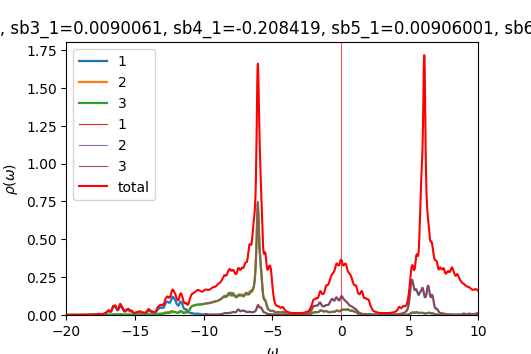

Source data for this figure (header and first rows):
w	up_1	up_2	up_3	down_1	down_2	down_3	cumul_up_1	cumul_up_2	cumul_up_3	cumul_down_1	cumul_down_2	cumul_down_3	
-20	0.0004118	0.0002199	0.000219	9.71991e-05	4.91171e-05	4.91208e-05	0	0	0	0	0	0
-19.98	0.0004128	0.0002208	0.00022	9.76188e-05	4.92216e-05	4.92263e-05	1.03206e-05	5.52113e-06	5.49973e-06	2.44047e-06	1.23054e-06	1.23066e-06
-19.95	0.0004102	0.0002216	0.0002209	9.80508e-05	4.93265e-05	4.93324e-05	2.0576e-05	1.10604e-05	1.10215e-05	4.89174e-06	2.4637e-06	2.46397e-06
-19.93	0.0004069	0.0002223	0.0002217	9.84573e-05	4.94317e-05	4.94383e-05	3.07491e-05	1.6617e-05	1.65648e-05	7.35317e-06	3.69949e-06	3.69993e-06
-19.9	0.0004047	0.000223	0.0002226	9.88014e-05	4.95368e-05	4.95433e-05	4.08673e-05	2.21925e-05	2.21307e-05	9.82321e-06	4.93791e-06	4.93851e-06
-19.88	0.0004041	0.0002239	0.0002236	9.9088e-05	4.96419e-05	4.96474e-05	5.09702e-05	2.77894e-05	2.77207e-05	1.23004e-05	6.17896e-06	6.17969e-06
-19.85	0.000405	0.0002248	0.0002246	9.93579e-05	4.97473e-05	4.97514e-05	6.10946e-05	3.34097e-05	3.33365e-05	1.47844e-05	7.42264e-06	7.42348e-06
-19.82	0.000407	0.0002258	0.0002257	9.96446e-05	4.98533e-05	4.9856e-05	7.12705e-05	3.90552e-05	3.89793e-05	1.72755e-05	8.66898e-06	8.66988e-06
-19.8	0.0004101	0.0002269	0.0002268	9.99555e-05	4.996e-05	4.99614e-05	8.15228e-05	4.47273e-05	4.46503e-05	1.97744e-05	9.91798e-06	9.91891e-06
-19.77	0.000414	0.000228	0.000228	0.0001003	5.00674e-05	5.00676e-05	9.18722e-05	5.04272e-05	5.03505e-05	2.22815e-05	1.11697e-05	1.11706e-05
-19.75	0.0004186	0.0002291	0.0002292	0.0001006	5.01756e-05	5.01746e-05	0.0001023	5.61559e-05	5.60809e-05	2.47974e-05	1.24241e-05	1.2425e-05
-19.73	0.000424	0.0002303	0.0002305	0.000101	5.02847e-05	5.02824e-05	0.0001129	6.19143e-05	6.18425e-05	2.73228e-05	1.36812e-05	1.3682e-05
-19.7	0.0004301	0.0002316	0.0002318	0.0001014	5.03948e-05	5.03911e-05	0.0001237	6.77034e-05	6.76366e-05	2.98587e-05	1.4941e-05	1.49418e-05
-19.68	0.0004372	0.0002328	0.0002331	0.0001019	5.05058e-05	5.05007e-05	0.0001346	7.35241e-05	7.34643e-05	3.2406e-05	1.62037e-05	1.62043e-05
-19.65	0.0004453	0.0002341	0.0002345	0.0001024	5.06173e-05	5.06109e-05	0.0001458	7.93775e-05	7.93273e-05	3.49649e-05	1.74691e-05	1.74696e-05
-19.62	0.0004547	0.0002355	0.000236	0.0001028	5.07285e-05	5.07215e-05	0.0001571	8.52648e-05	8.52276e-05	3.75347e-05	1.87373e-05	1.87376e-05
-19.6	0.0004659	0.0002369	0.0002376	0.0001032	5.08391e-05	5.08326e-05	0.0001688	9.11874e-05	9.11676e-05	4.01141e-05	2.00083e-05	2.00084e-05
-19.57	0.0004793	0.0002384	0.0002393	0.0001035	5.09497e-05	5.09442e-05	0.0001807	9.71471e-05	9.71507e-05	4.27027e-05	2.1282e-05	2.12821e-05
-19.55	0.0004954	0.00024	0.0002412	0.0001039	5.1061e-05	5.10568e-05	0.0001931	0.0001031	0.0001032	4.53009e-05	2.25586e-05	2.25585e-05
-19.52	0.0005141	0.0002416	0.0002432	0.0001043	5.11732e-05	5.117e-05	0.000206	0.0001092	0.0001093	4.79093e-05	2.38379e-05	2.38377e-05
-19.5	0.000534	0.0002433	0.0002453	0.0001047	5.1285e-05	5.12827e-05	0.0002193	0.0001153	0.0001154	5.05274e-05	2.512e-05	2.51198e-05
-19.48	0.0005516	0.0002451	0.0002472	0.000105	5.13955e-05	5.13938e-05	0.0002331	0.0001214	0.0001216	5.31534e-05	2.64049e-05	2.64046e-05
-19.45	0.0005637	0.0002468	0.0002488	0.0001053	5.15046e-05	5.15034e-05	0.0002472	0.0001276	0.0001278	5.57856e-05	2.76925e-05	2.76922e-05
-19.43	0.0005708	0.0002485	0.0002501	0.0001055	5.16135e-05	5.16127e-05	0.0002615	0.0001338	0.000134	5.84234e-05	2.89829e-05	2.89825e-05
-19.4	0.0005751	0.0002502	0.0002513	0.0001058	5.17232e-05	5.17227e-05	0.0002759	0.00014	0.0001403	6.10673e-05	3.0276e-05	3.02756e-05
-19.38	0.0005775	0.0002518	0.0002524	0.000106	5.1834e-05	5.18338e-05	0.0002903	0.0001463	0.0001466	6.37183e-05	3.15718e-05	3.15714e-05
-19.35	0.0005775	0.0002532	0.0002534	0.0001064	5.1946e-05	5.19461e-05	0.0003047	0.0001527	0.000153	6.63775e-05	3.28705e-05	3.28701e-05
-19.32	0.0005764	0.0002545	0.0002542	0.0001067	5.20591e-05	5.20594e-05	0.0003191	0.000159	0.0001593	6.90457e-05	3.41719e-05	3.41716e-05
-19.3	0.0005772	0.0002559	0.0002552	0.0001071	5.21732e-05	5.21738e-05	0.0003336	0.0001654	0.0001657	7.17236e-05	3.54763e-05	3.54759e-05
-19.27	0.0005817	0.0002575	0.0002563	0.0001075	5.22881e-05	5.2289e-05	0.0003481	0.0001719	0.0001721	7.44121e-05	3.67835e-05	3.67832e-05
-19.25	0.0005907	0.0002593	0.0002575	0.000108	5.24039e-05	5.24052e-05	0.0003629	0.0001783	0.0001786	7.71119e-05	3.80936e-05	3.80933e-05
-19.23	0.0006033	0.0002613	0.0002589	0.0001085	5.25207e-05	5.25224e-05	0.000378	0.0001849	0.000185	7.9824e-05	3.94066e-05	3.94063e-05
-19.2	0.0006166	0.0002634	0.0002604	0.000109	5.26384e-05	5.26407e-05	0.0003934	0.0001915	0.0001915	8.25493e-05	4.07225e-05	4.07224e-05
-19.18	0.0006265	0.0002652	0.0002619	0.0001096	5.27571e-05	5.27603e-05	0.000409	0.0001981	0.0001981	8.52891e-05	4.20415e-05	4.20414e-05
-19.15	0.0006302	0.0002664	0.0002634	0.0001102	5.28771e-05	5.28813e-05	0.0004248	0.0002047	0.0002047	8.80452e-05	4.33634e-05	4.33634e-05
-19.12	0.0006296	0.0002674	0.0002648	0.000111	5.29985e-05	5.30041e-05	0.0004405	0.0002114	0.0002113	9.08193e-05	4.46884e-05	4.46885e-05
-19.1	0.0006287	0.0002683	0.0002663	0.0001118	5.31213e-05	5.31287e-05	0.0004563	0.0002181	0.000218	9.36131e-05	4.60164e-05	4.60167e-05
-19.07	0.00063	0.0002693	0.0002679	0.0001126	5.32455e-05	5.32551e-05	0.000472	0.0002249	0.0002246	9.64275e-05	4.73475e-05	4.73481e-05
-19.05	0.0006343	0.0002706	0.0002695	0.0001134	5.33709e-05	5.33824e-05	0.0004879	0.0002316	0.0002314	9.92619e-05	4.86818e-05	4.86827e-05
-19.02	0.0006413	0.000272	0.0002713	0.0001141	5.34975e-05	5.35098e-05	0.0005039	0.0002384	0.0002382	0.0001021	5.00192e-05	5.00204e-05
-19	0.000651	0.0002736	0.0002731	0.0001148	5.36254e-05	5.36367e-05	0.0005202	0.0002453	0.000245	0.000105	5.13599e-05	5.13613e-05
-18.98	0.0006633	0.0002753	0.0002751	0.0001155	5.37553e-05	5.3764e-05	0.0005368	0.0002522	0.0002519	0.0001079	5.27038e-05	5.27054e-05
-18.95	0.000678	0.0002772	0.0002771	0.0001162	5.38867e-05	5.38922e-05	0.0005537	0.0002591	0.0002588	0.0001108	5.40509e-05	5.40527e-05
-18.93	0.0006956	0.0002793	0.0002793	0.0001169	5.4017e-05	5.40192e-05	0.0005711	0.0002661	0.0002658	0.0001137	5.54013e-05	5.54032e-05
-18.9	0.0007166	0.0002814	0.0002816	0.0001173	5.41422e-05	5.41412e-05	0.000589	0.0002731	0.0002728	0.0001166	5.67549e-05	5.67567e-05
-18.88	0.0007418	0.0002838	0.0002842	0.0001176	5.42613e-05	5.4257e-05	0.0006076	0.0002802	0.0002799	0.0001196	5.81114e-05	5.81132e-05
-18.85	0.0007723	0.0002864	0.000287	0.0001178	5.43779e-05	5.43701e-05	0.0006269	0.0002874	0.0002871	0.0001225	5.94709e-05	5.94724e-05
-18.82	0.0008095	0.0002893	0.0002901	0.000118	5.44965e-05	5.44845e-05	0.0006471	0.0002946	0.0002944	0.0001255	6.08333e-05	6.08345e-05
-18.8	0.0008546	0.0002925	0.0002936	0.0001185	5.46184e-05	5.4602e-05	0.0006685	0.0003019	0.0003017	0.0001284	6.21988e-05	6.21996e-05
-18.77	0.0009073	0.0002961	0.0002975	0.0001189	5.47426e-05	5.47223e-05	0.0006911	0.0003093	0.0003091	0.0001314	6.35673e-05	6.35676e-05
-18.75	0.0009646	0.0003001	0.0003019	0.0001194	5.48661e-05	5.48441e-05	0.0007153	0.0003168	0.0003167	0.0001344	6.4939e-05	6.49387e-05
-18.73	0.001021	0.0003042	0.0003066	0.0001197	5.49869e-05	5.49662e-05	0.0007408	0.0003244	0.0003243	0.0001374	6.63136e-05	6.63129e-05
-18.7	0.001072	0.0003082	0.0003114	0.0001199	5.51062e-05	5.5089e-05	0.0007676	0.0003321	0.0003321	0.0001404	6.76913e-05	6.76901e-05
-18.68	0.001116	0.0003118	0.0003161	0.0001201	5.52265e-05	5.52134e-05	0.0007955	0.0003399	0.00034	0.0001434	6.9072e-05	6.90705e-05
-18.65	0.001147	0.0003145	0.0003203	0.0001204	5.53495e-05	5.53402e-05	0.0008242	0.0003478	0.000348	0.0001464	7.04557e-05	7.0454e-05
-18.62	0.001168	0.0003163	0.0003237	0.0001209	5.54759e-05	5.54697e-05	0.0008534	0.0003557	0.0003561	0.0001494	7.18426e-05	7.18407e-05
-18.6	0.001182	0.0003178	0.0003266	0.0001216	5.56057e-05	5.56021e-05	0.0008829	0.0003636	0.0003643	0.0001524	7.32327e-05	7.32308e-05
-18.57	0.001187	0.0003193	0.0003287	0.0001224	5.57393e-05	5.57377e-05	0.0009126	0.0003716	0.0003725	0.0001555	7.46262e-05	7.46242e-05
-18.55	0.001182	0.0003209	0.0003294	0.0001233	5.58768e-05	5.58772e-05	0.0009421	0.0003796	0.0003807	0.0001586	7.60231e-05	7.60211e-05
-18.52	0.001169	0.0003229	0.0003292	0.0001245	5.60188e-05	5.60211e-05	0.0009714	0.0003877	0.000389	0.0001617	7.74236e-05	7.74217e-05
... 1,141 more rows
